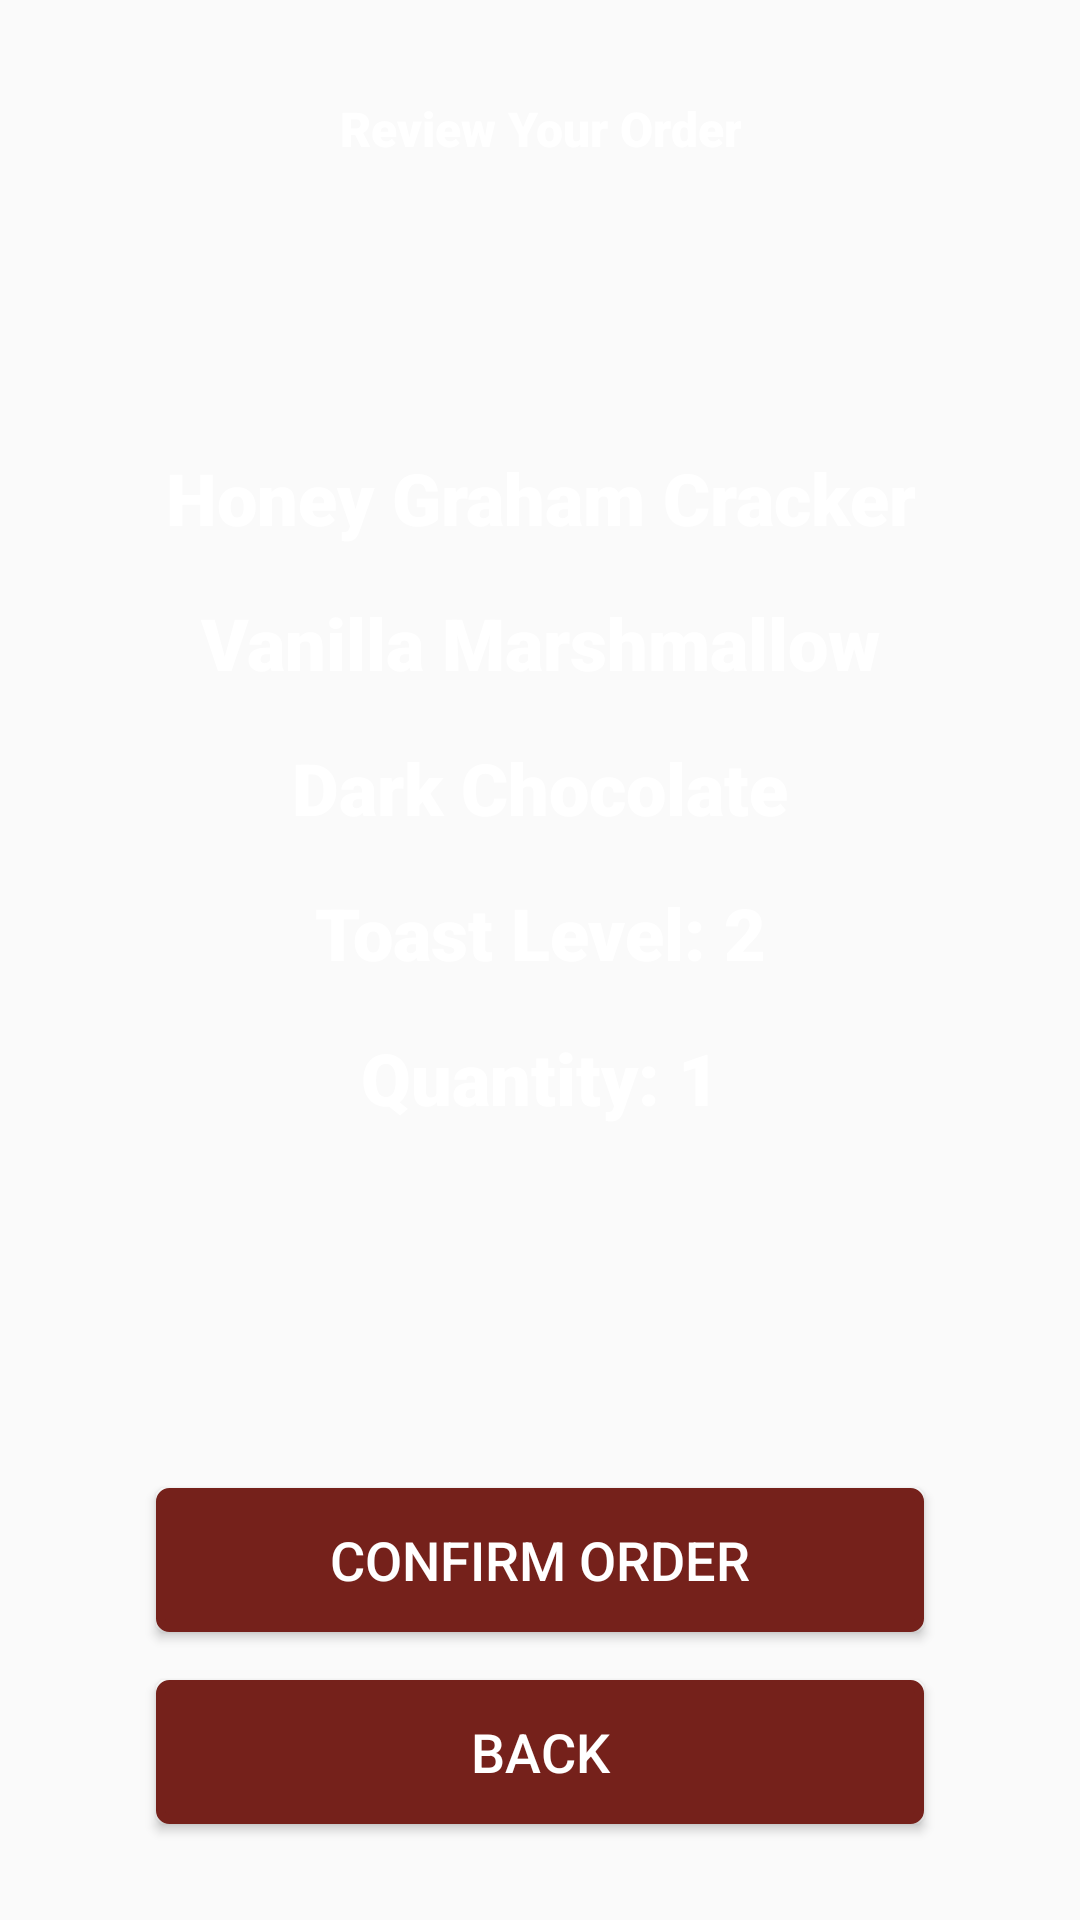

The Android layout XML behind this screen, and the referenced resources:
<!-- AndroidManifest.xml: application theme AppTheme -->
<!-- res/layout/fragment_review.xml -->
<?xml version="1.0" encoding="utf-8"?>
<androidx.constraintlayout.widget.ConstraintLayout xmlns:android="http://schemas.android.com/apk/res/android"
    xmlns:app="http://schemas.android.com/apk/res-auto"
    xmlns:tools="http://schemas.android.com/tools"
    android:id="@+id/constraintLayout"
    android:layout_width="match_parent"
    android:layout_height="match_parent"
    tools:context=".ReviewFragment">

    <Button
        android:id="@+id/review_back_button"
        android:layout_width="256dp"
        android:layout_height="wrap_content"
        android:layout_marginStart="8dp"
        android:layout_marginEnd="8dp"
        android:layout_marginBottom="32dp"
        android:background="@drawable/custom_button"
        android:onClick="back"
        android:text="Back"
        android:textColor="@color/color_white"
        android:textSize="18sp"
        app:layout_constraintBottom_toBottomOf="parent"
        app:layout_constraintEnd_toEndOf="parent"
        app:layout_constraintStart_toStartOf="parent" />

    <Button
        android:id="@+id/confirmorder_button"
        android:layout_width="256dp"
        android:layout_height="wrap_content"
        android:layout_marginStart="8dp"
        android:layout_marginEnd="8dp"
        android:layout_marginBottom="16dp"
        android:background="@drawable/custom_button"
        android:onClick="confirm"
        android:text="Confirm Order"
        android:textColor="@color/color_white"
        android:textSize="18sp"
        app:layout_constraintBottom_toTopOf="@+id/review_back_button"
        app:layout_constraintEnd_toEndOf="parent"
        app:layout_constraintStart_toStartOf="parent" />

    <TextView
        android:id="@+id/review_title_textview"
        android:layout_width="wrap_content"
        android:layout_height="wrap_content"
        android:layout_marginStart="8dp"
        android:layout_marginTop="32dp"
        android:layout_marginEnd="8dp"
        android:fontFamily="sans-serif-black"
        android:text="Review Your Order"
        android:textAlignment="center"
        android:textColor="@color/color_white"
        android:textSize="16dp"
        android:typeface="sans"
        app:layout_constraintEnd_toEndOf="parent"
        app:layout_constraintStart_toStartOf="parent"
        app:layout_constraintTop_toTopOf="parent" />

    <TextView
        android:id="@+id/review_cracker_textview"
        android:layout_width="wrap_content"
        android:layout_height="wrap_content"
        android:layout_marginStart="8dp"
        android:layout_marginTop="96dp"
        android:layout_marginEnd="8dp"
        android:fontFamily="sans-serif-black"
        android:text="Honey Graham Cracker"
        android:textAlignment="center"
        android:textColor="@color/color_white"
        android:textSize="24sp"
        android:typeface="sans"
        app:layout_constraintEnd_toEndOf="parent"
        app:layout_constraintStart_toStartOf="parent"
        app:layout_constraintTop_toBottomOf="@+id/review_title_textview" />

    <TextView
        android:id="@+id/review_marshmallow_textview"
        android:layout_width="wrap_content"
        android:layout_height="wrap_content"
        android:layout_marginStart="8dp"
        android:layout_marginTop="16dp"
        android:layout_marginEnd="8dp"
        android:fontFamily="sans-serif-black"
        android:text="Vanilla Marshmallow"
        android:textAlignment="center"
        android:textColor="@color/color_white"
        android:textSize="24sp"
        android:typeface="sans"
        app:layout_constraintEnd_toEndOf="parent"
        app:layout_constraintStart_toStartOf="parent"
        app:layout_constraintTop_toBottomOf="@+id/review_cracker_textview" />

    <TextView
        android:id="@+id/review_chocolate_textview"
        android:layout_width="wrap_content"
        android:layout_height="wrap_content"
        android:layout_marginStart="8dp"
        android:layout_marginTop="16dp"
        android:layout_marginEnd="8dp"
        android:fontFamily="sans-serif-black"
        android:text="Dark Chocolate"
        android:textAlignment="center"
        android:textColor="@color/color_white"
        android:textSize="24sp"
        android:typeface="sans"
        app:layout_constraintEnd_toEndOf="parent"
        app:layout_constraintStart_toStartOf="parent"
        app:layout_constraintTop_toBottomOf="@+id/review_marshmallow_textview" />

    <TextView
        android:id="@+id/review_toasted_textview"
        android:layout_width="wrap_content"
        android:layout_height="wrap_content"
        android:layout_marginStart="8dp"
        android:layout_marginTop="16dp"
        android:layout_marginEnd="8dp"
        android:fontFamily="sans-serif-black"
        android:text="Toast Level: 2"
        android:textAlignment="center"
        android:textColor="@color/color_white"
        android:textSize="24sp"
        android:typeface="sans"
        app:layout_constraintEnd_toEndOf="parent"
        app:layout_constraintStart_toStartOf="parent"
        app:layout_constraintTop_toBottomOf="@+id/review_chocolate_textview" />

    <TextView
        android:id="@+id/review_quantity_textview"
        android:layout_width="wrap_content"
        android:layout_height="wrap_content"
        android:layout_marginStart="8dp"
        android:layout_marginTop="16dp"
        android:layout_marginEnd="8dp"
        android:fontFamily="sans-serif-black"
        android:text="Quantity: 1"
        android:textAlignment="center"
        android:textColor="@color/color_white"
        android:textSize="24sp"
        android:typeface="sans"
        app:layout_constraintEnd_toEndOf="parent"
        app:layout_constraintStart_toStartOf="parent"
        app:layout_constraintTop_toBottomOf="@+id/review_toasted_textview" />

</androidx.constraintlayout.widget.ConstraintLayout>
<!-- resources referenced by this layout -->
<resources>
  <color name="color_white">#FFFFFF</color>
  <!-- drawable custom_button (drawable) -->
  <?xml version="1.0" encoding="utf-8"?>
  <selector
      xmlns:android="http://schemas.android.com/apk/res/android">
  
      <item android:state_pressed="true" >
          <shape>
              <solid
                  android:color="@color/color_red_dark" />
              <stroke
                  android:width="3dp"
                  android:color="@color/color_red_dark" />
              <corners
                  android:radius="3dp" />
              <padding
                  android:left="10dp"
                  android:top="10dp"
                  android:right="10dp"
                  android:bottom="10dp" />
          </shape>
      </item>
  
      <item android:state_focused="true" >
          <shape>
              <solid
                  android:color="@color/color_red_dark" />
              <stroke
                  android:width="3dp"
                  android:color="@color/color_red_dark" />
              <corners
                  android:radius="3dp" />
              <padding
                  android:left="10dp"
                  android:top="10dp"
                  android:right="10dp"
                  android:bottom="10dp" />
          </shape>
      </item>
  
      <item>
          <shape>
              <solid
                  android:color="@color/color_red_dark" />
              <stroke
                  android:width="3dp"
                  android:color="@color/color_red_dark" />
              <corners
                  android:radius="3dp" />
              <padding
                  android:left="10dp"
                  android:top="10dp"
                  android:right="10dp"
                  android:bottom="10dp" />
          </shape>
      </item>
  </selector>
  <style name="AppTheme" parent="Theme.AppCompat.Light.DarkActionBar">
          
      </style>
  <color name="color_red_dark">#75211B</color>
</resources>
